Run: headless pygame with SDL's dummy video driver; simulated clock (each Clock.tick advances the game by its frame time, no real sleeping); random seed 0; keys injected as events and as key.get_pressed() state; mouse plan: one left click at the window centre at the start of phase 2, then a move to the lower-right quarter at the start of phase 3.
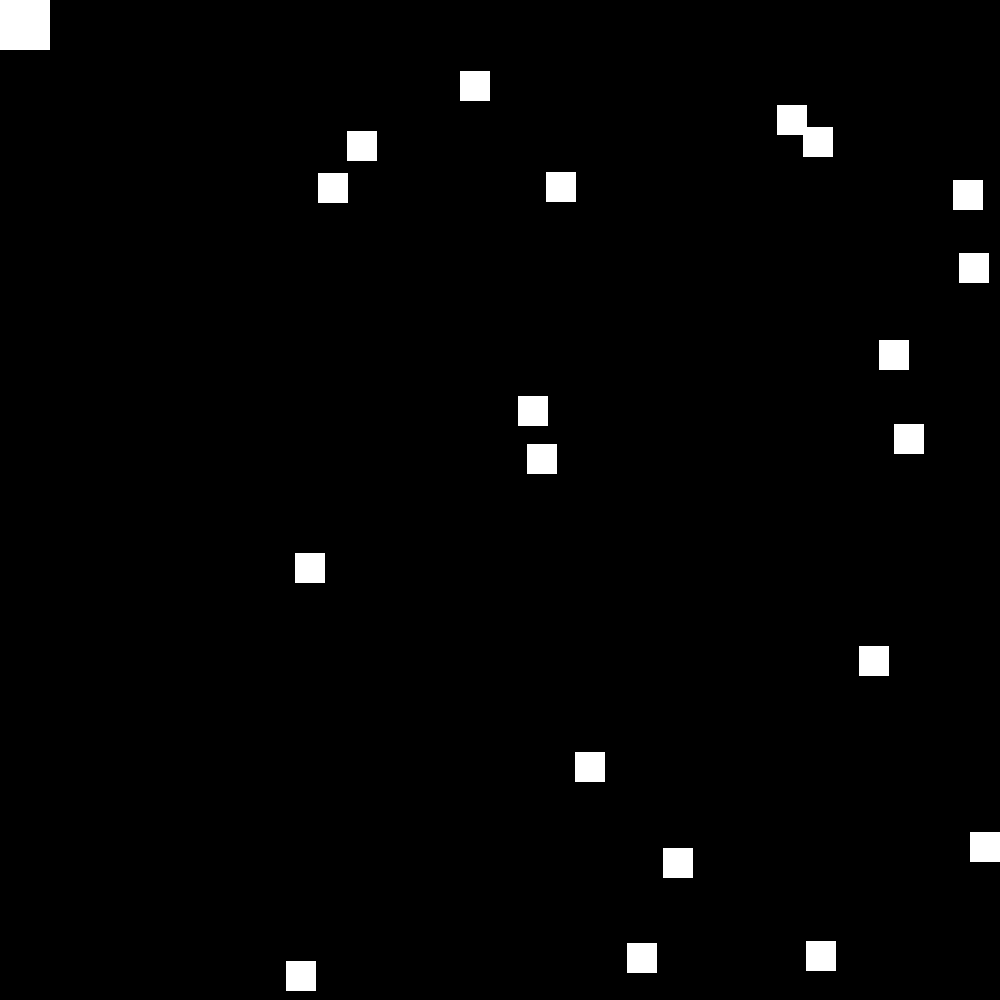
Frame 1 of 4 · flips 1–60 · no input
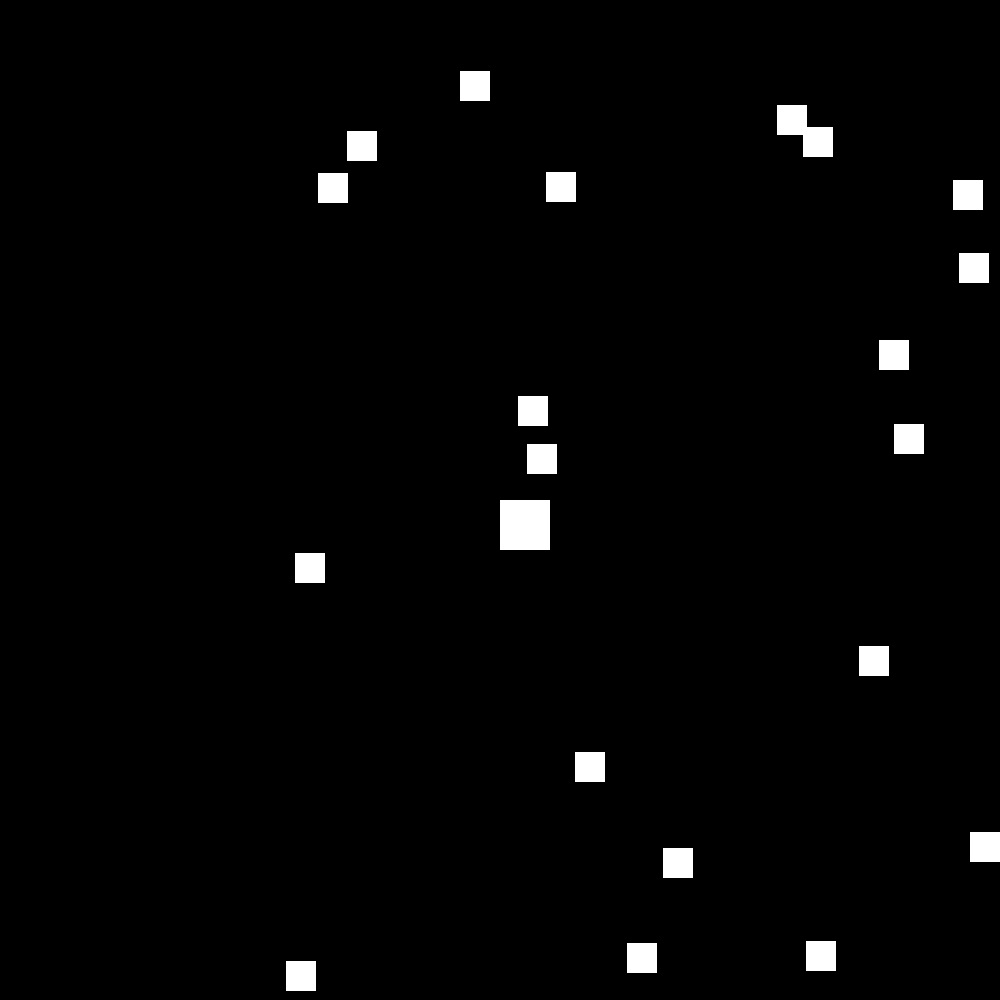
Frame 2 of 4 · flips 61–180 · clicked the window centre · tapped SPACE, RETURN · held RIGHT (→), D
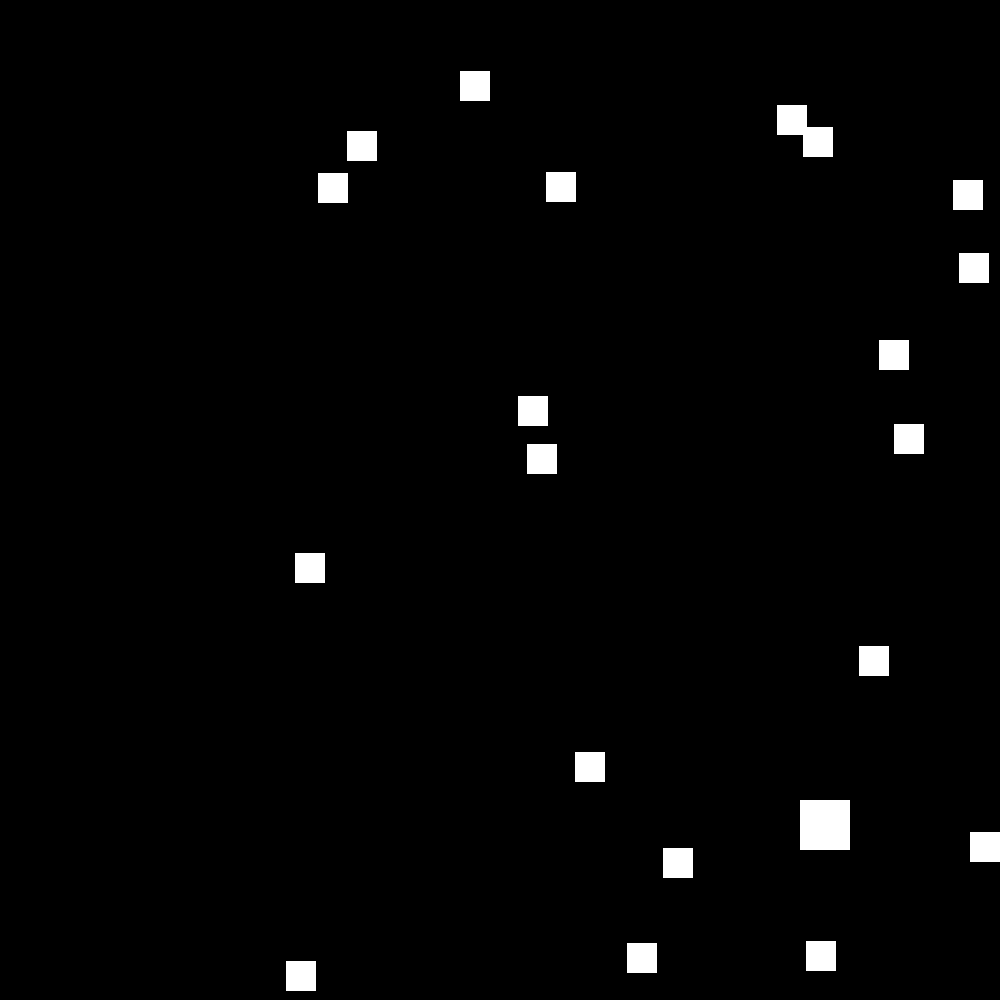
Frame 3 of 4 · flips 181–300 · moved the mouse to the lower-right quarter · held DOWN (↓), S
Frame 4 of 4 · flips 301–420 · held LEFT (←), A, UP (↑), W · screen unchanged from frame 3, image omitted

The pygame program that drew these frames:

# https://www.pygame.org/docs/ref/sprite.html#pygame.sprite.Sprite
# https://www.pygame.org/docs/ref/rect.html

import pygame
import random

WHITE = (255, 255, 255)
BLACK = (0, 0, 0)

class Block(pygame.sprite.Sprite):

    # Constructor. Pass in the color of the block,
    # and its x and y position
    def __init__(self, game, color, size, position=(0, 0)):
        # Call the parent class (Sprite) constructor
        super().__init__()

        self._game = game

        # Create an image of the block, and fill it with a color.
        # This could also be an image loaded from the disk.
        self.image = pygame.Surface(size)
        self.image.fill(color)

        # Fetch the rectangle object that has the dimensions of the image
        # Update the position of this object by setting the values of rect.x and rect.y
        self.rect = self.image.get_rect(topleft=position)
    
    def update(self):
        self.rect.x = self._game.m_position[0]
        self.rect.y = self._game.m_position[1]


class Game():

    def __init__(self):
        self._running = True
        self._size = (1000, 1000)
        self.screen = pygame.display.set_mode(self._size)
        self._clock = pygame.time.Clock()
        self._user = Block(self, WHITE, (50, 50))
        self.m_position = (0, 0)
        self._all = pygame.sprite.Group()
        self._group = pygame.sprite.Group()
        self._user_group = pygame.sprite.GroupSingle()
        self._user_group.add(self._user)
        self._all.add(self._user)

        for x in range(0, 20):
            size = (30, 30)
            position = (random.randint(0 + size[0], self._size[0] - size[0]),
                        random.randint(0 + size[1], self._size[1] - size[1]))
            print(position)
            block = Block(self, WHITE, size, position=position)
            self._group.add(block)
            self._all.add(block)
            
    def run(self):
        # main loop
        while self._running:
            # fill screen 
            self.screen.fill(BLACK)

            # handling events
            for event in pygame.event.get():
                if event.type == pygame.QUIT:
                    self._running = False
                elif event.type == pygame.MOUSEMOTION:
                    self.m_position = pygame.mouse.get_pos()
            
            # update sprite
            self._user_group.update()

            pygame.sprite.groupcollide(self._user_group, self._group, False, True)
    
            self._all.draw(self.screen)
            print(len(self._group.sprites()))
            
            # clock cap 60 ticks per seconds
            self._clock.tick(60)
            # clock.get_fps()
            
            # update
            pygame.display.flip()



if __name__ == "__main__":
    pygame.init()
    game = Game()
    game.run()
    pygame.quit()
